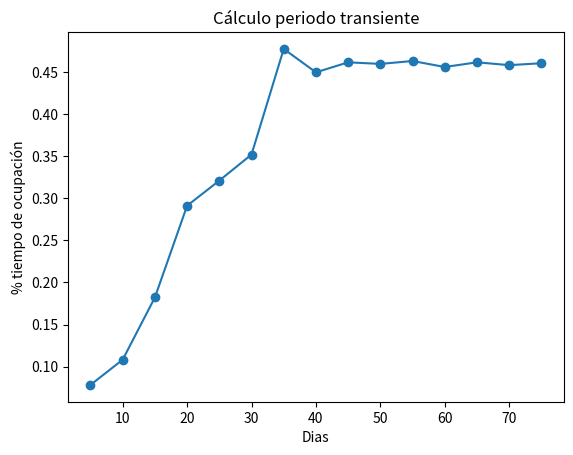

Write Python code to recreate this figure.

import matplotlib.pyplot as plt

# Supongamos que estas son tus listas de valores
x = [5, 10, 15, 20, 25, 30, 35, 40, 45, 50, 55, 60, 65, 70, 75]  # Valores para el eje x
y = [0.07833251012221415, 0.1082936787484539, 0.18214810302767132, 0.29102761349470624, 0.3208409865288095, 0.3517670096165842, 0.477128895196509, 0.449345795355638, 0.46123254821465365, 0.459345795355638, 0.462789432, 0.455678123, 0.461234567, 0.457890123, 0.460123456]

 # Valores para el eje y

# Crear el gráfico
plt.plot(x, y, marker='o')  # 'marker' es opcional, pero ayuda a visualizar los puntos
plt.xlabel('Dias')  # Etiqueta para el eje X
plt.ylabel('% tiempo de ocupación')  # Etiqueta para el eje Y
plt.title('Cálculo periodo transiente')  # Título del gráfico

# Mostrar el gráfico
plt.show()